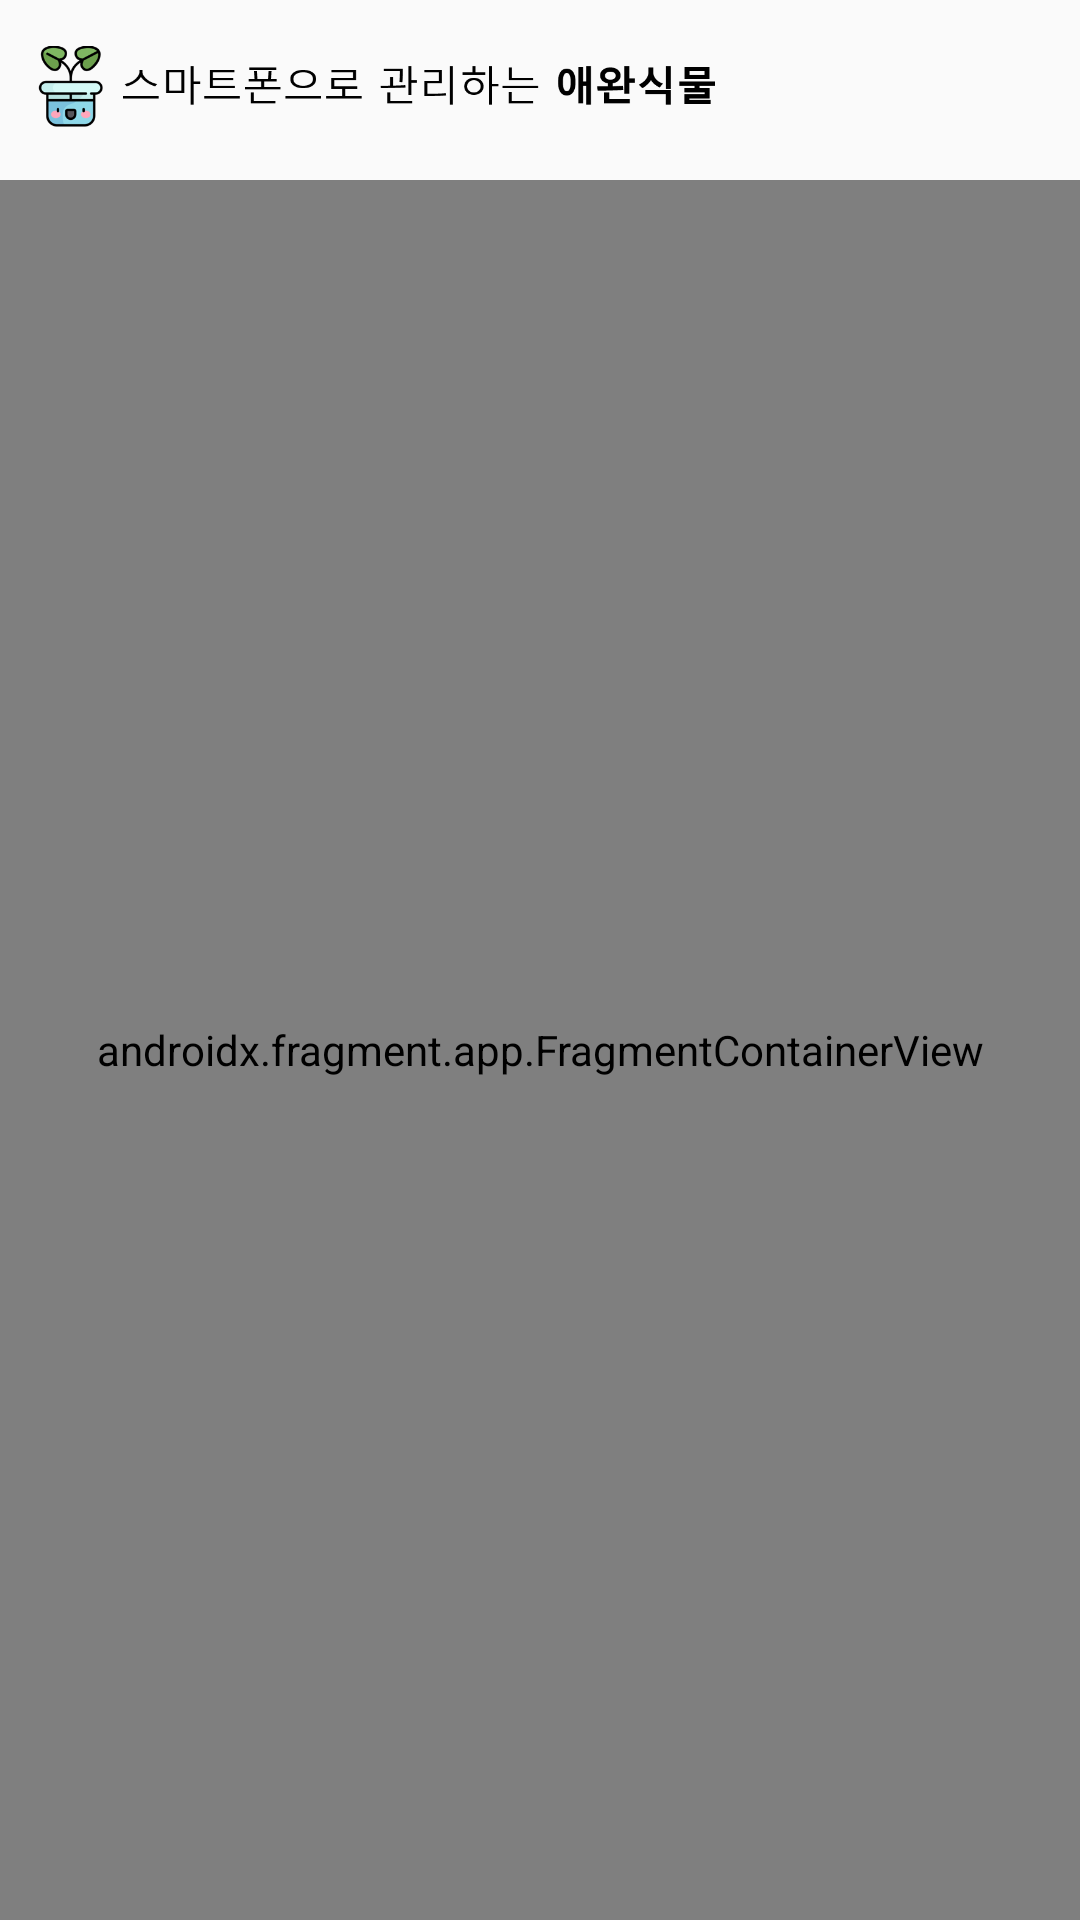

Reconstruct the res/layout file that produces this screen, plus the resources it refers to.
<!-- AndroidManifest.xml: application theme Theme.PlantPet -->
<!-- res/layout/activity_main.xml -->
<?xml version="1.0" encoding="utf-8"?>
<androidx.constraintlayout.widget.ConstraintLayout
    xmlns:tools="http://schemas.android.com/tools"
    xmlns:android="http://schemas.android.com/apk/res/android"
    xmlns:app="http://schemas.android.com/apk/res-auto"
    android:layout_width="match_parent"
    android:layout_height="match_parent"
    tools:context=".MainActivity">



    <androidx.constraintlayout.widget.ConstraintLayout
        android:id="@+id/topBar"
        android:layout_width="match_parent"
        android:layout_height="60dp"
        app:layout_constraintTop_toTopOf="parent">

        <ImageView
            android:layout_width="250dp"
            android:layout_height="40dp"
            android:layout_margin="10dp"
            android:src="@drawable/min_logo"
            app:layout_constraintStart_toStartOf="parent"
            app:layout_constraintTop_toTopOf="parent" />

        
        
        
        
        

        <ImageView
            android:id="@+id/settingBtn"
            android:layout_width="30dp"
            android:layout_height="30dp"
            android:layout_marginTop="15dp"
            android:layout_marginRight="20dp"
            android:src="@drawable/main_menu"
            app:layout_constraintEnd_toEndOf="parent"
            app:layout_constraintTop_toTopOf="parent" />

    </androidx.constraintlayout.widget.ConstraintLayout>

    <LinearLayout
        android:layout_width="match_parent"
        android:layout_height="1dp"
        app:layout_constraintTop_toBottomOf="@+id/topBar"
        android:background="#999999">
    </LinearLayout>

    <androidx.fragment.app.FragmentContainerView
        android:id="@+id/fragmentContainerView"
        android:name="androidx.navigation.fragment.NavHostFragment"
        android:layout_width="match_parent"
        android:layout_height="match_parent"
        app:defaultNavHost="true"
        app:navGraph="@navigation/main_nav"
        android:layout_marginTop="60dp"
        />



</androidx.constraintlayout.widget.ConstraintLayout>
<!-- resources referenced by this layout -->
<resources>
  <!-- drawable min_logo: png bitmap (drawable-v24, 17719 bytes) -->
  <style name="Theme.PlantPet" parent="Theme.AppCompat.Light">
          
          <item name="windowNoTitle">true</item>
          <item name="colorPrimary">@color/purple_500</item>
          <item name="colorPrimaryVariant">@color/mainGreen</item>
          <item name="colorOnPrimary">@color/white</item>
          
          <item name="colorSecondary">@color/teal_200</item>
          <item name="colorSecondaryVariant">@color/teal_700</item>
          <item name="colorOnSecondary">@color/black</item>
          
          <item name="android:statusBarColor" tools:targetApi="l">?attr/colorPrimaryVariant</item>
          
      </style>
  <color name="purple_500">#FF6200EE</color>
  <color name="mainGreen">#80d038</color>
  <color name="white">#FFFFFFFF</color>
  <color name="teal_200">#FF03DAC5</color>
  <color name="teal_700">#FF018786</color>
  <color name="black">#FF000000</color>
</resources>
